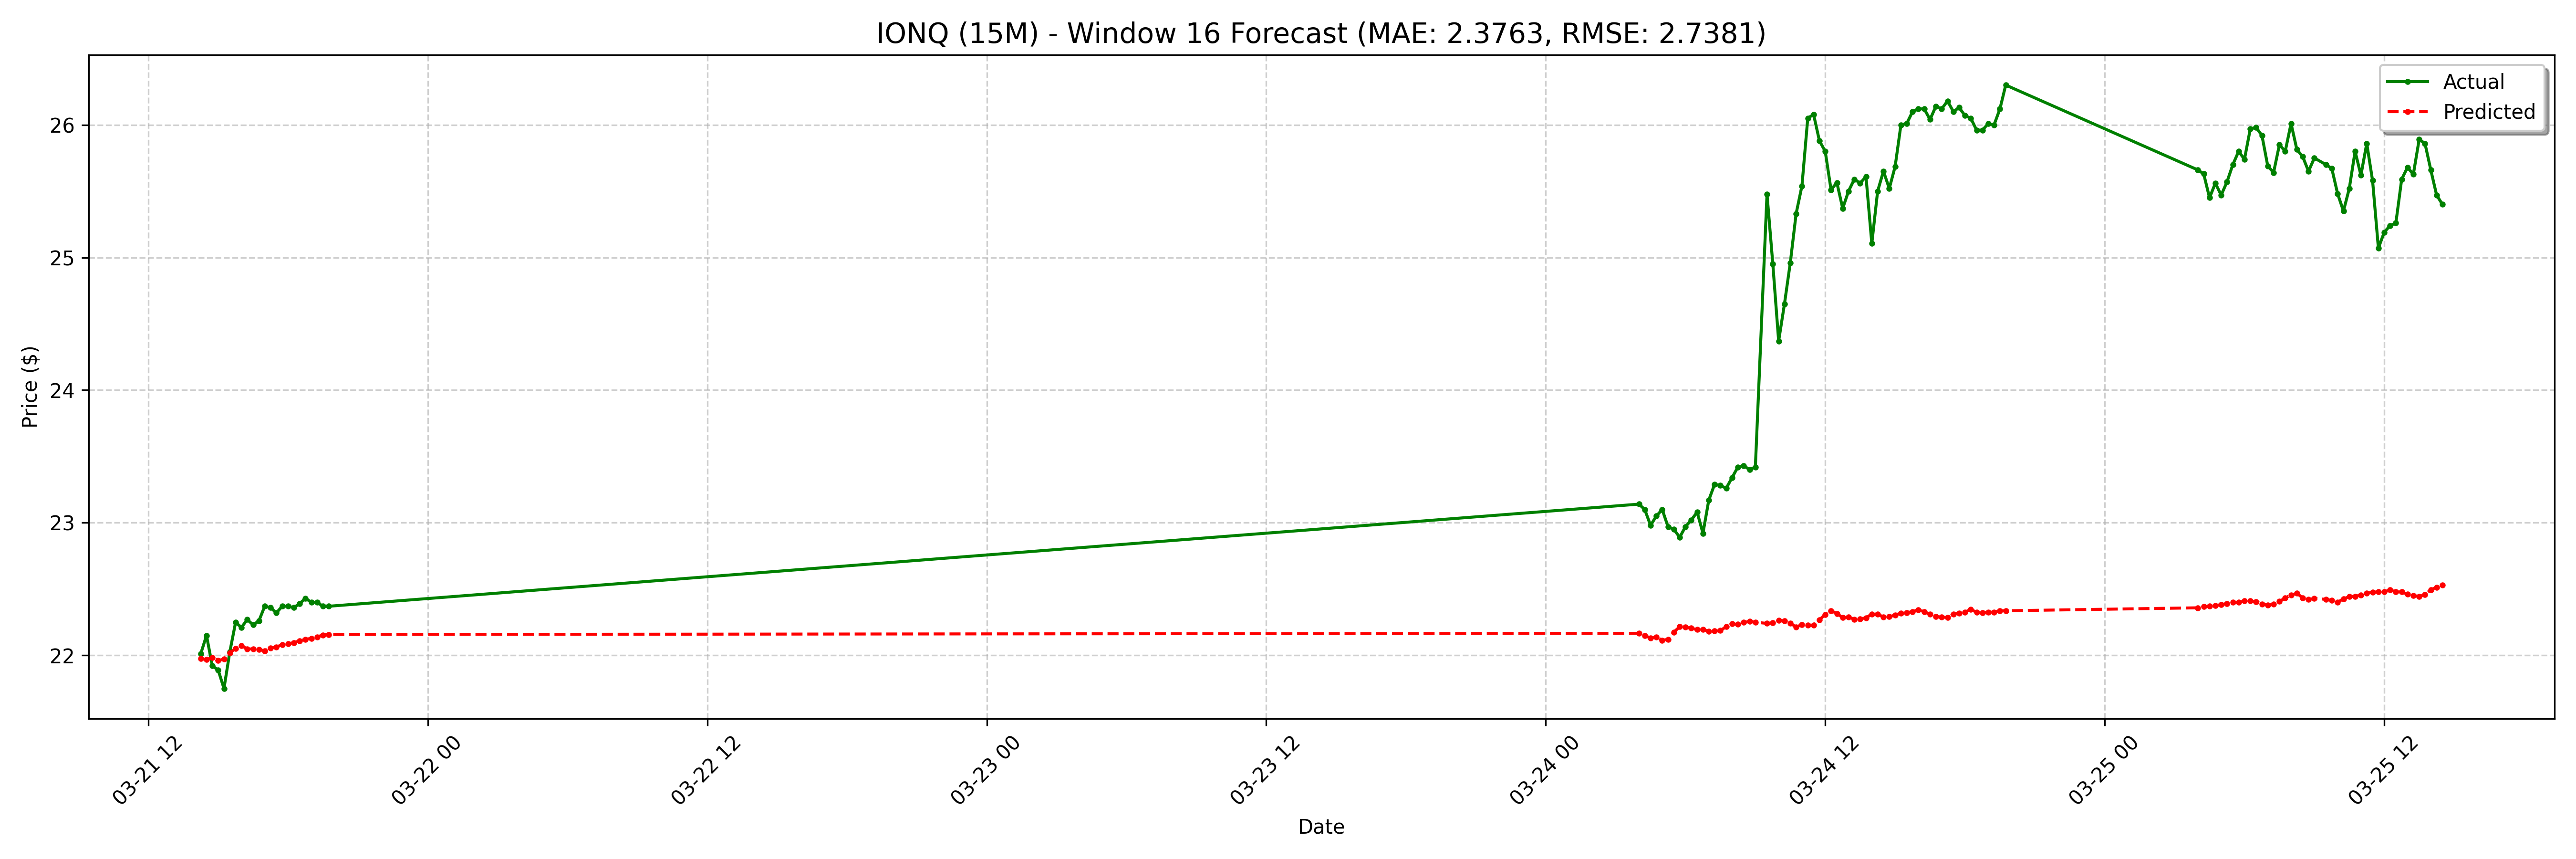

Values plotted in this chart, from the file beside it:
date, actual, forecast
2025-03-21 14:15:00-04:00, 22.01, 21.98
2025-03-21 14:30:00-04:00, 22.15, 21.97
2025-03-21 14:45:00-04:00, 21.92, 21.98
2025-03-21 15:00:00-04:00, 21.89, 21.96
2025-03-21 15:15:00-04:00, 21.75, 21.97
2025-03-21 15:30:00-04:00, 22.02, 22.02
2025-03-21 15:45:00-04:00, 22.25, 22.05
2025-03-21 16:00:00-04:00, 22.21, 22.07
2025-03-21 16:15:00-04:00, 22.27, 22.05
2025-03-21 16:30:00-04:00, 22.23, 22.05
2025-03-21 16:45:00-04:00, 22.26, 22.04
2025-03-21 17:00:00-04:00, 22.37, 22.03
2025-03-21 17:15:00-04:00, 22.36, 22.06
2025-03-21 17:30:00-04:00, 22.32, 22.06
2025-03-21 17:45:00-04:00, 22.37, 22.08
2025-03-21 18:00:00-04:00, 22.37, 22.09
2025-03-21 18:15:00-04:00, 22.36, 22.1
2025-03-21 18:30:00-04:00, 22.39, 22.11
2025-03-21 18:45:00-04:00, 22.43, 22.12
2025-03-21 19:00:00-04:00, 22.4, 22.13
2025-03-21 19:15:00-04:00, 22.4, 22.14
2025-03-21 19:30:00-04:00, 22.37, 22.15
2025-03-21 19:45:00-04:00, 22.37, 22.16
2025-03-24 04:00:00-04:00, 23.14, 22.17
2025-03-24 04:15:00-04:00, 23.1, 22.15
2025-03-24 04:30:00-04:00, 22.98, 22.13
2025-03-24 04:45:00-04:00, 23.05, 22.14
2025-03-24 05:00:00-04:00, 23.1, 22.11
2025-03-24 05:15:00-04:00, 22.97, 22.12
2025-03-24 05:30:00-04:00, 22.95, 22.18
2025-03-24 05:45:00-04:00, 22.89, 22.22
2025-03-24 06:00:00-04:00, 22.97, 22.21
2025-03-24 06:15:00-04:00, 23.02, 22.2
2025-03-24 06:30:00-04:00, 23.08, 22.19
2025-03-24 06:45:00-04:00, 22.92, 22.2
2025-03-24 07:00:00-04:00, 23.17, 22.18
2025-03-24 07:15:00-04:00, 23.29, 22.18
2025-03-24 07:30:00-04:00, 23.28, 22.19
2025-03-24 07:45:00-04:00, 23.26, 22.22
2025-03-24 08:00:00-04:00, 23.34, 22.24
2025-03-24 08:15:00-04:00, 23.42, 22.23
2025-03-24 08:30:00-04:00, 23.43, 22.25
2025-03-24 08:45:00-04:00, 23.4, 22.26
2025-03-24 09:00:00-04:00, 23.42, 22.25
2025-03-24 09:30:00-04:00, 25.48, 22.24
2025-03-24 09:45:00-04:00, 24.95, 22.24
2025-03-24 10:00:00-04:00, 24.37, 22.26
2025-03-24 10:15:00-04:00, 24.65, 22.26
2025-03-24 10:30:00-04:00, 24.96, 22.24
2025-03-24 10:45:00-04:00, 25.33, 22.21
2025-03-24 11:00:00-04:00, 25.54, 22.23
2025-03-24 11:15:00-04:00, 26.05, 22.23
2025-03-24 11:30:00-04:00, 26.08, 22.23
2025-03-24 11:45:00-04:00, 25.88, 22.27
2025-03-24 12:00:00-04:00, 25.8, 22.31
2025-03-24 12:15:00-04:00, 25.51, 22.34
2025-03-24 12:30:00-04:00, 25.56, 22.32
2025-03-24 12:45:00-04:00, 25.37, 22.28
2025-03-24 13:00:00-04:00, 25.5, 22.29
2025-03-24 13:15:00-04:00, 25.59, 22.27
... 68 more rows
